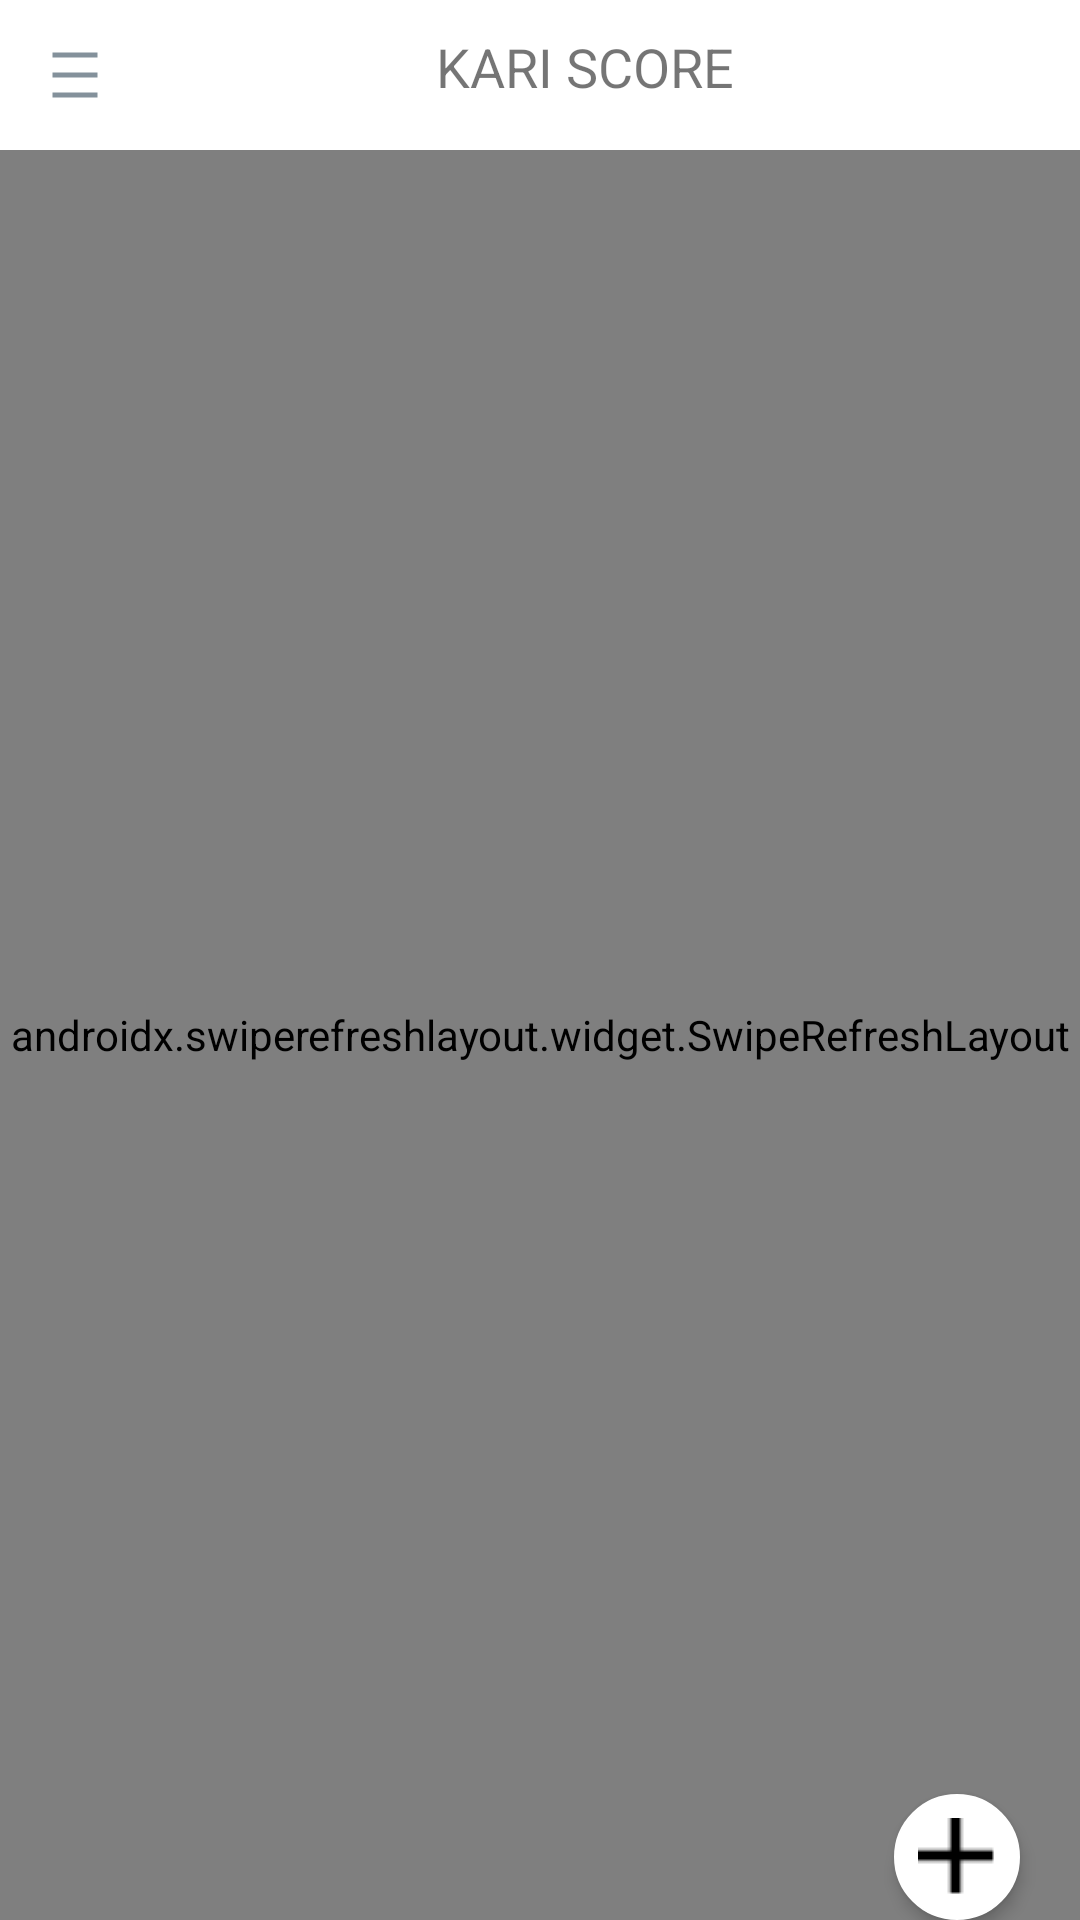

Layout XML and referenced resources for this Android screen:
<!-- AndroidManifest.xml: application theme Theme.KARIScore -->
<!-- res/layout/activity_main.xml -->
<?xml version="1.0" encoding="utf-8"?>
<LinearLayout xmlns:android="http://schemas.android.com/apk/res/android"
    xmlns:tools="http://schemas.android.com/tools"
    android:layout_width="match_parent"
    android:layout_height="match_parent"
    xmlns:app="http://schemas.android.com/apk/res-auto"
    android:background="@color/light_gray"
    tools:context=".MainActivity"
    android:orientation="vertical">

<LinearLayout
    android:layout_width="match_parent"
    android:layout_height="wrap_content"
    android:background="@color/white"
    android:orientation="horizontal"
    android:padding="10dp"
    >

    <ImageButton
        android:layout_width="30dp"
        android:layout_height="30dp"
        android:background="@color/white"
        android:src="@drawable/ic_baseline_density_medium_24" />

    <TextView
        android:layout_width="310dp"
        android:layout_height="wrap_content"
        android:text="KARI SCORE"
        android:textSize="18dp"
        android:textAlignment="center"
        />

    <ImageButton
        android:layout_width="30dp"
        android:layout_height="30dp"
        android:src="@drawable/ic_baseline_person"
        android:background="@drawable/border_main"
        android:layout_marginRight="10dp"

        android:onClick="clickFirstFragment"
        />
</LinearLayout>
    <RelativeLayout
        android:layout_width="wrap_content"
        android:layout_height="wrap_content">

    <androidx.swiperefreshlayout.widget.SwipeRefreshLayout
        android:id="@+id/swipe_layout"
        android:layout_width="match_parent"
        android:layout_height="match_parent">

    <androidx.recyclerview.widget.RecyclerView
        android:layout_marginTop="5dp"
        android:id="@+id/recyclerViewSubject"
        android:layout_width="match_parent"
        android:layout_height="match_parent"
        android:scrollbars="vertical"
        />

    </androidx.swiperefreshlayout.widget.SwipeRefreshLayout>
    <FrameLayout
        android:id="@+id/frameLayout"
        android:layout_width="match_parent"
        android:layout_height="match_parent"/>
        <ImageButton
            android:id="@+id/btnAddSubject"
            android:layout_width="wrap_content"
            android:layout_height="wrap_content"
            android:layout_alignParentBottom="true"
            android:layout_alignParentRight="true"
            android:src="@drawable/icon_add"
            android:elevation="3dp"
            android:padding="8dp"
            android:layout_marginTop="10dp"
            android:layout_marginBottom="300dp"
            android:layout_marginRight="20dp"
            android:layout_marginLeft="10dp"
            android:background="@drawable/border_btn_item_works">

        </ImageButton>
    </RelativeLayout>



</LinearLayout>
<!-- resources referenced by this layout -->
<resources>
  <color name="light_gray">#F5F5F5</color>
  <color name="white">#FFFFFFFF</color>
  <!-- drawable border_btn_item_works (drawable) -->
  <?xml version="1.0" encoding="utf-8"?>
  <shape xmlns:android="http://schemas.android.com/apk/res/android"
      android:shape="oval">
      <solid android:color="#fff" />
      <stroke
          android:width=".5dp"
          android:color="#fff"
          />
  
  </shape>
  <!-- drawable border_main (drawable) -->
  <?xml version="1.0" encoding="utf-8"?>
  <shape xmlns:android="http://schemas.android.com/apk/res/android"
      android:shape="rectangle">
      <solid android:color="#b1b1b1" />
      <stroke
          android:width=".5dp"
          android:color="#fff"
  
          />
      <corners
          android:radius="300dp"/>
  
  </shape>
  <!-- drawable ic_baseline_density_medium_24 (drawable) -->
  <vector android:height="20dp" android:tint="#84919B"
      android:viewportHeight="24" android:viewportWidth="24"
      android:width="20dp" xmlns:android="http://schemas.android.com/apk/res/android">
      <path android:fillColor="@android:color/white" android:pathData="M3,3h18v2h-18z"/>
      <path android:fillColor="@android:color/white" android:pathData="M3,19h18v2h-18z"/>
      <path android:fillColor="@android:color/white" android:pathData="M3,11h18v2h-18z"/>
  </vector>
  <!-- drawable icon_add: png bitmap (drawable, 194 bytes) -->
  <style name="Theme.KARIScore" parent="Theme.MaterialComponents.DayNight.NoActionBar">
          
          <item name="colorPrimary">@color/purple_500</item>
          <item name="colorPrimaryVariant">@color/purple_700</item>
          <item name="colorOnPrimary">@color/white</item>
          
          <item name="colorSecondary">@color/teal_200</item>
          <item name="colorSecondaryVariant">@color/teal_700</item>
          <item name="colorOnSecondary">@color/black</item>
          
          <item name="android:statusBarColor">?attr/colorPrimaryVariant</item>
          
      </style>
  <color name="purple_500">#FF6200EE</color>
  <color name="purple_700">#FF3700B3</color>
  <color name="teal_200">#FF03DAC5</color>
  <color name="teal_700">#FF018786</color>
  <color name="black">#FF000000</color>
</resources>
